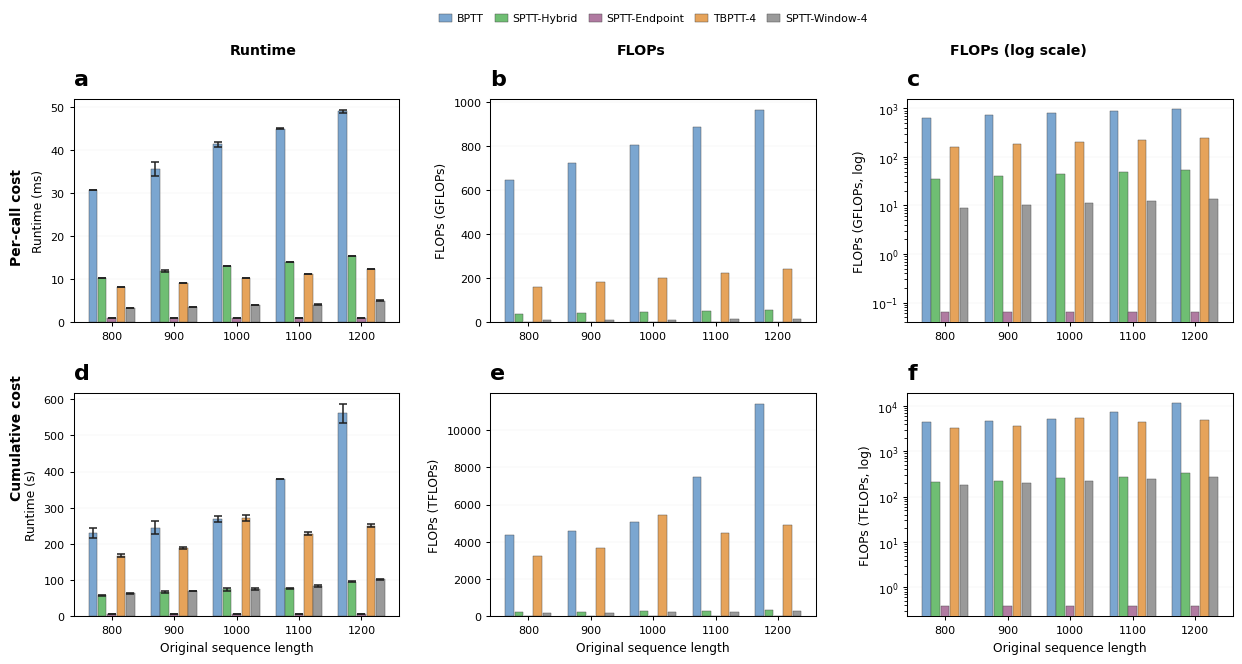

Write the Python code that produced this figure.
import os
import numpy as np
import matplotlib.pyplot as plt

# ============================================================
# Configuration
# ============================================================

SAVE_DIR = "./figures/efficiency"
SAVE_NAME = "efficiency_2x3_nature_bars_clean"
DPI = 600

# Runtime error bars:
# False -> use the reported standard deviations directly
# True  -> convert SD to SEM by dividing by sqrt(N_SEEDS)
USE_SEM = False
N_SEEDS = 5

# ============================================================
# Data
# ============================================================

lengths = [800, 900, 1000, 1100, 1200]

methods = [
    "BPTT",
    "SPTT-Hybrid",
    "SPTT-Endpoint",
    "TBPTT-4",
    "SPTT-Window-4",
]

# Nature-like muted palette
colors = {
    "BPTT": "#7BA6D0",          # muted blue
    "SPTT-Hybrid": "#6FBE73",   # muted green
    "SPTT-Endpoint": "#B07AA1", # muted purple-pink
    "TBPTT-4": "#E6A35A",       # muted orange
    "SPTT-Window-4": "#9A9A9A", # muted gray
}

# -------------------------
# 1) Runtime per framework gradient call (ms)
# -------------------------
per_call_time_mean = np.array([
    [30.7509, 35.5895, 41.4101, 44.9965, 49.1006],   # BPTT
    [10.2239, 11.8319, 13.0953, 13.9999, 15.4547],   # SPTT-Hybrid
    [0.9559,  0.9625,  0.9279,  0.9524,  0.9460],    # SPTT-Endpoint
    [8.1500,  9.1859, 10.2736, 11.2120, 12.2651],    # TBPTT-4
    [3.1988,  3.4629,  3.8835,  4.0685,  5.0016],    # SPTT-Window-4
])

per_call_time_std = np.array([
    [0.0892, 1.5909, 0.5998, 0.0896, 0.3889],
    [0.0571, 0.1843, 0.0033, 0.0284, 0.0147],
    [0.0069, 0.0051, 0.0168, 0.0122, 0.0125],
    [0.0146, 0.0106, 0.0196, 0.0197, 0.0158],
    [0.0045, 0.0037, 0.0044, 0.0048, 0.0060],
])

# -------------------------
# 2) FLOPs per framework gradient call (GFLOPs)
# deterministic -> no error bars
# -------------------------
per_call_flops = np.array([
    [644.2450944, 724.7757, 805.306, 885.837, 966.368],
    [35.8980,     40.3719,  44.856,  49.339,  53.823],
    [0.0645,       0.0645,   0.0645,  0.0645,  0.0645],
    [161.061,     181.194,  201.326, 221.459, 241.591],
    [8.987,        10.108,   11.228,  12.349,  13.470],
])

# -------------------------
# 3) Cumulative framework runtime to final performance (s)
# -------------------------
cum_time_mean = np.array([
    [230.5635, 245.3332, 269.4987, 379.2004, 560.3989],
    [59.0086,  67.2204,  74.4274,  77.7679,  96.2982],
    [5.6209,   5.6289,   5.5489,   5.6289,   5.6064],
    [167.8475, 187.9152, 271.4062, 228.7856, 250.4262],
    [63.8207,  69.9889,  76.7392,  83.6086, 102.0357],
])

cum_time_std = np.array([
    [14.2376, 18.9643, 9.0700, 1.2225, 26.0200],
    [1.4264,  2.4687,  3.8754, 1.7766,  1.8360],
    [0.0332,  0.0113,  0.1131, 0.0218,  0.0431],
    [4.5983,  2.9483,  7.6456, 3.1316,  3.6399],
    [1.1606,  0.0156,  2.4597, 1.9677,  1.3637],
])

# -------------------------
# 4) Cumulative framework FLOPs to final performance (TFLOPs)
# deterministic -> no error bars
# -------------------------
cum_flops = np.array([
    [4339.634, 4576.959, 5085.510, 7458.750, 11391.500],
    [211.525,   220.956,  264.373,  270.033,   339.890],
    [0.380,       0.380,    0.380,    0.380,     0.380],
    [3254.730, 3661.570, 5424.540, 4475.250,  4882.090],
    [181.606,   204.257,  226.908,  249.559,   272.210],
])

# ============================================================
# Helper functions
# ============================================================

def setup_nature_style():
    plt.rcParams.update({
        "font.family": "DejaVu Sans",
        "font.size": 8.8,
        "axes.titlesize": 9.2,
        "axes.labelsize": 8.8,
        "legend.fontsize": 7.8,
        "xtick.labelsize": 8.0,
        "ytick.labelsize": 8.0,
        "axes.linewidth": 0.75,
        "xtick.major.width": 0.75,
        "ytick.major.width": 0.75,
        "xtick.major.size": 3.0,
        "ytick.major.size": 3.0,
        "pdf.fonttype": 42,
        "ps.fonttype": 42,
        "svg.fonttype": "none",
    })


def maybe_to_sem(err):
    if USE_SEM:
        return err / np.sqrt(N_SEEDS)
    return err


def format_axis(ax, ylabel=None, log_scale=False):
    if ylabel is not None:
        ax.set_ylabel(ylabel)

    ax.set_xticks(np.arange(len(lengths)))
    ax.set_xticklabels([str(x) for x in lengths])

    if log_scale:
        ax.set_yscale("log")

    ax.set_facecolor("white")

    for spine in ax.spines.values():
        spine.set_visible(True)
        spine.set_linewidth(0.75)

    ax.tick_params(axis="both", direction="out", width=0.75, length=3.0)

    ax.grid(axis="y", linestyle="-", linewidth=0.35, alpha=0.16)
    ax.grid(axis="x", visible=False)


def grouped_bar_panel(
    ax,
    values,
    errors,
    ylabel,
    panel_letter,
    log_scale=False,
):
    n_methods, n_groups = values.shape
    x = np.arange(n_groups)

    width = 0.15
    offsets = (np.arange(n_methods) - (n_methods - 1) / 2.0) * width

    for i, method in enumerate(methods):
        y = values[i]
        yerr = None if errors is None else maybe_to_sem(errors[i])

        ax.bar(
            x + offsets[i],
            y,
            width=width * 0.92,
            color=colors[method],
            edgecolor="#4A4A4A",
            linewidth=0.32,
            label=method,
            yerr=yerr,
            capsize=3.2 if yerr is not None else 0.0,
            error_kw=dict(
                ecolor="#202020",
                elinewidth=1.1,
                capthick=1.1,
            ),
            zorder=3,
        )

    format_axis(ax, ylabel=ylabel, log_scale=log_scale)

    ax.set_title(
        f"{panel_letter}",
        loc="left",
        pad=10,
        fontweight="bold",
        fontsize=16,
    )


# ============================================================
# Main figure
# ============================================================

def main():
    setup_nature_style()
    os.makedirs(SAVE_DIR, exist_ok=True)

    fig, axes = plt.subplots(
        2, 3,
        figsize=(12.6, 6.9),
        facecolor="white",
    )

    # Column headers
    fig.text(
        0.22, 0.93,
        "Runtime",
        ha="center",
        va="center",
        fontsize=10.2,
        fontweight="bold",
    )
    fig.text(
        0.52, 0.93,
        "FLOPs",
        ha="center",
        va="center",
        fontsize=10.2,
        fontweight="bold",
    )
    fig.text(
        0.82, 0.93,
        "FLOPs (log scale)",
        ha="center",
        va="center",
        fontsize=10.2,
        fontweight="bold",
    )

    # Row headers
    fig.text(
        0.025, 0.69,
        "Per-call cost",
        ha="center",
        va="center",
        rotation=90,
        fontsize=10.0,
        fontweight="bold",
    )
    fig.text(
        0.025, 0.37,
        "Cumulative cost",
        ha="center",
        va="center",
        rotation=90,
        fontsize=10.0,
        fontweight="bold",
    )

    # -------------------------
    # Row 1: per-call cost
    # -------------------------
    grouped_bar_panel(
        ax=axes[0, 0],
        values=per_call_time_mean,
        errors=per_call_time_std,
        ylabel="Runtime (ms)",
        panel_letter="a",
        log_scale=False,
    )

    grouped_bar_panel(
        ax=axes[0, 1],
        values=per_call_flops,
        errors=None,
        ylabel="FLOPs (GFLOPs)",
        panel_letter="b",
        log_scale=False,
    )

    grouped_bar_panel(
        ax=axes[0, 2],
        values=per_call_flops,
        errors=None,
        ylabel="FLOPs (GFLOPs, log)",
        panel_letter="c",
        log_scale=True,
    )

    # -------------------------
    # Row 2: cumulative cost
    # -------------------------
    grouped_bar_panel(
        ax=axes[1, 0],
        values=cum_time_mean,
        errors=cum_time_std,
        ylabel="Runtime (s)",
        panel_letter="d",
        log_scale=False,
    )

    grouped_bar_panel(
        ax=axes[1, 1],
        values=cum_flops,
        errors=None,
        ylabel="FLOPs (TFLOPs)",
        panel_letter="e",
        log_scale=False,
    )

    grouped_bar_panel(
        ax=axes[1, 2],
        values=cum_flops,
        errors=None,
        ylabel="FLOPs (TFLOPs, log)",
        panel_letter="f",
        log_scale=True,
    )

    # X labels
    for ax in axes[1, :]:
        ax.set_xlabel("Original sequence length")

    for ax in axes[0, :]:
        ax.set_xlabel("")

    # Figure-level legend outside the whole panel area
    handles = [
        plt.Rectangle((0, 0), 1, 1, facecolor=colors[m], edgecolor="#4A4A4A", linewidth=0.32)
        for m in methods
    ]

    fig.legend(
        handles,
        methods,
        loc="upper center",
        bbox_to_anchor=(0.53, 0.99),
        ncol=5,
        frameon=False,
        handlelength=1.2,
        columnspacing=1.0,
        handletextpad=0.45,
        borderaxespad=0.0,
    )

    fig.subplots_adjust(
        left=0.07,
        right=0.99,
        top=0.86,
        bottom=0.11,
        wspace=0.28,
        hspace=0.32,
    )

    # Save
    base = os.path.join(SAVE_DIR, SAVE_NAME)
    fig.savefig(f"{base}.pdf", bbox_inches="tight", facecolor="white")
    fig.savefig(f"{base}.svg", bbox_inches="tight", facecolor="white")
    fig.savefig(f"{base}.png", dpi=DPI, bbox_inches="tight", facecolor="white")
    fig.savefig(f"{base}.jpg", dpi=DPI, bbox_inches="tight", facecolor="white")

    plt.close(fig)

    print("Saved:")
    print(f"  {base}.pdf")
    print(f"  {base}.svg")
    print(f"  {base}.png")
    print(f"  {base}.jpg")


if __name__ == "__main__":
    main()
